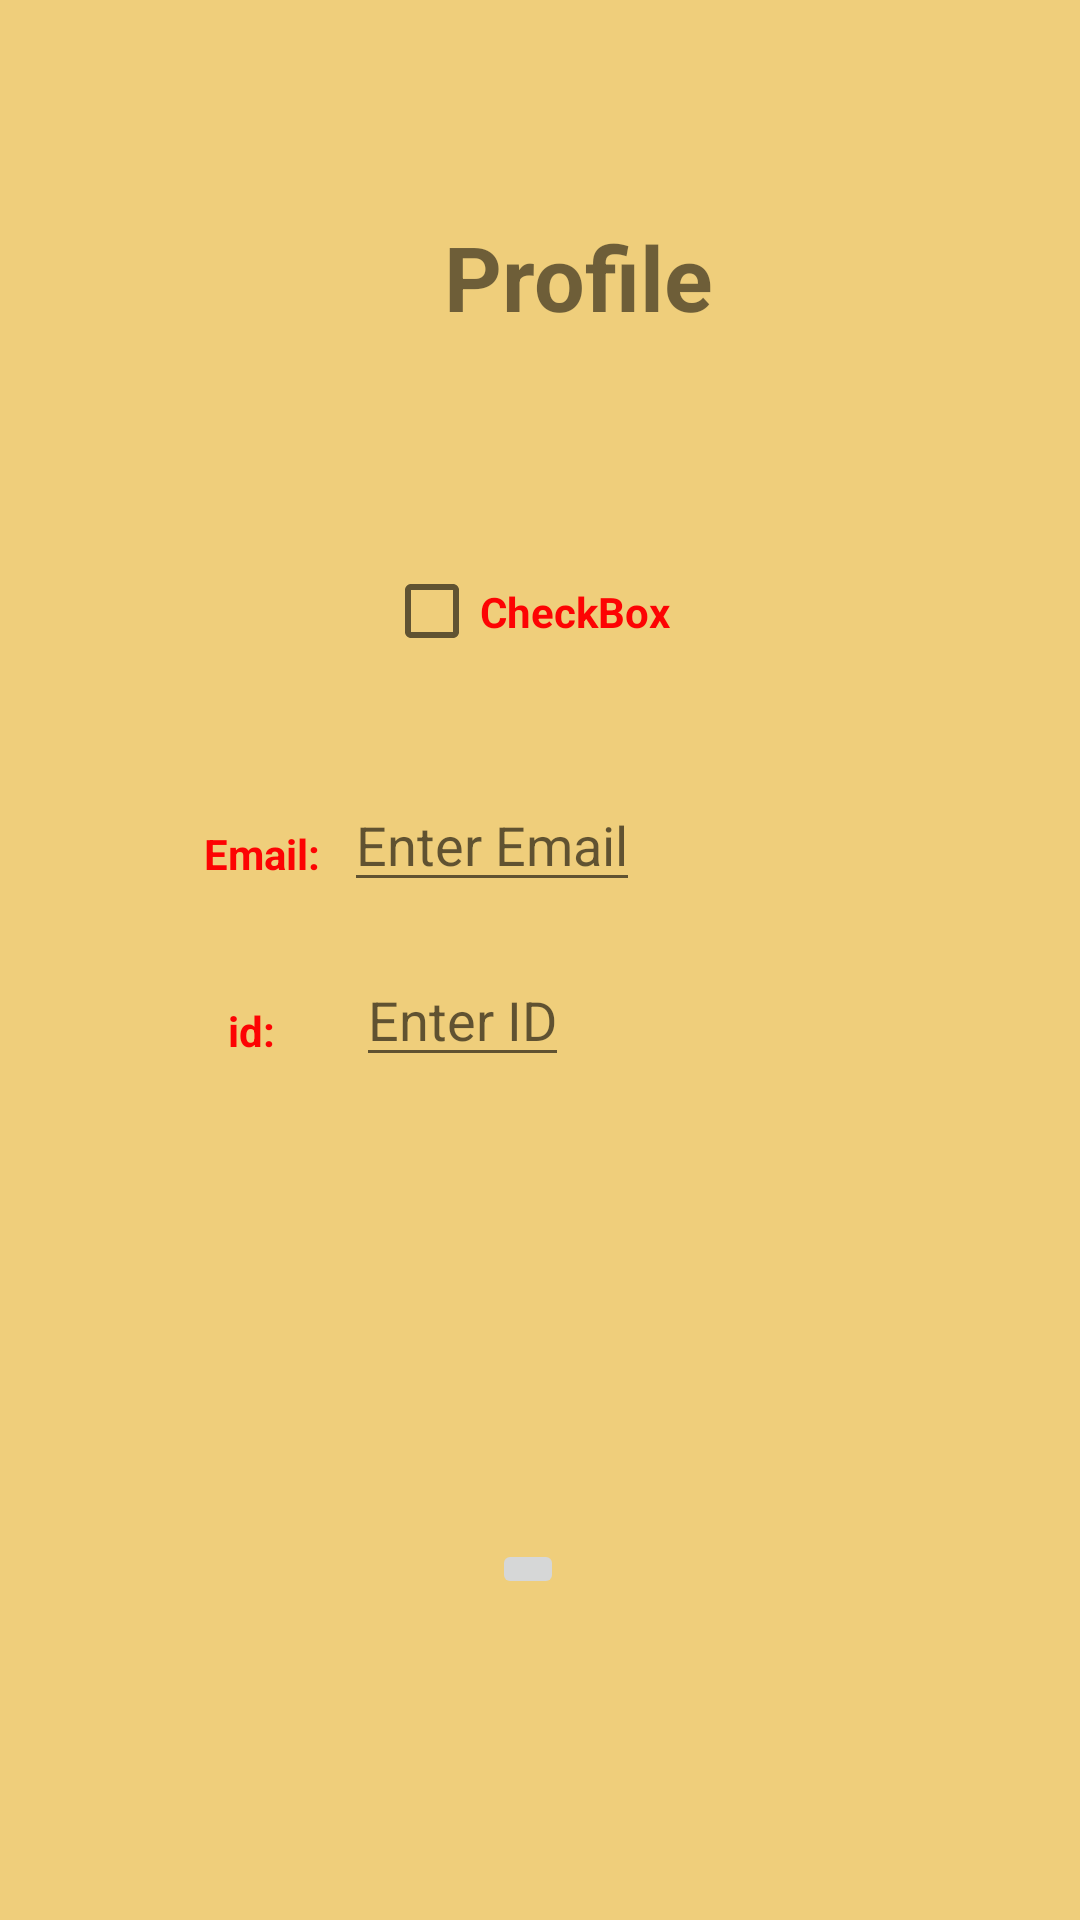

Produce the Android XML layout that renders to this screen, including the resource entries it uses.
<!-- AndroidManifest.xml: application theme Theme.MathewLab8 -->
<!-- res/layout/fragment_share.xml -->
<?xml version="1.0" encoding="utf-8"?>
<androidx.constraintlayout.widget.ConstraintLayout
    xmlns:android="http://schemas.android.com/apk/res/android"
    xmlns:app="http://schemas.android.com/apk/res-auto"
    xmlns:tools="http://schemas.android.com/tools"
    android:layout_width="match_parent"
    android:layout_height="match_parent"
    android:background="@color/baige"
    tools:context=".ShareFragment">
    
    <TextView
        android:id="@+id/mathewSettingsTextView"
        android:layout_width="wrap_content"
        android:layout_height="wrap_content"
        android:layout_marginStart="148dp"
        android:layout_marginTop="72dp"
        android:text="@string/profile"
        android:textSize="30sp"
        android:textStyle="bold"
        app:layout_constraintStart_toStartOf="parent"
        app:layout_constraintTop_toTopOf="parent" />

    <CheckBox
        android:id="@+id/matCheckBox"
        android:layout_width="149dp"
        android:layout_height="79dp"
        android:textColor="@color/red"
        android:textStyle="bold"
        android:layout_marginStart="128dp"
        android:layout_marginTop="52dp"
        android:text="@string/checkbox"
        app:layout_constraintStart_toStartOf="parent"
        app:layout_constraintTop_toBottomOf="@+id/mathewSettingsTextView" />

    <TextView
        android:id="@+id/matEmailTextView"
        android:layout_width="wrap_content"
        android:layout_height="wrap_content"
        android:layout_marginStart="68dp"
        android:layout_marginTop="275dp"
        android:textColor="@color/red"
        android:textStyle="bold"
        android:text="@string/profileemail"
        app:layout_constraintStart_toStartOf="parent"
        app:layout_constraintTop_toTopOf="parent" />

    <TextView
        android:id="@+id/matIdTextView"
        android:layout_width="wrap_content"
        android:layout_height="wrap_content"
        android:layout_marginStart="76dp"
        android:layout_marginTop="40dp"
        android:text="@string/id"
        android:textColor="@color/red"
        android:textStyle="bold"
        app:layout_constraintStart_toStartOf="parent"
        app:layout_constraintTop_toBottomOf="@+id/matEmailTextView" />

    <EditText
        android:id="@+id/matEditEmail"
        android:layout_width="wrap_content"
        android:layout_height="wrap_content"
        android:layout_marginStart="8dp"
        android:layout_marginTop="16dp"
        android:hint="@string/enter_email"
        app:layout_constraintStart_toEndOf="@+id/matEmailTextView"
        app:layout_constraintTop_toBottomOf="@+id/matCheckBox" />

    <EditText
        android:id="@+id/matEditID"
        android:layout_width="wrap_content"
        android:layout_height="wrap_content"
        android:layout_marginStart="27dp"
        android:layout_marginTop="17dp"
        android:hint="@string/enter_id"
        android:inputType="number"
        android:maxLength="10"
        app:layout_constraintStart_toEndOf="@+id/matIdTextView"
        app:layout_constraintTop_toBottomOf="@+id/matEditEmail" />

    <ImageButton
        android:id="@+id/matImageButton2"
        android:layout_width="wrap_content"
        android:layout_height="wrap_content"
        android:layout_marginStart="164dp"
        android:layout_marginTop="154dp"
        android:src="@drawable/aklogo1"
        app:layout_constraintStart_toStartOf="parent"
        app:layout_constraintTop_toBottomOf="@+id/matEditID" />
</androidx.constraintlayout.widget.ConstraintLayout>
<!-- resources referenced by this layout -->
<resources>
  <color name="baige">#EFCE7B</color>
  <color name="red">#FD0303</color>
  <string name="checkbox">CheckBox</string>
  <string name="enter_email">Enter Email</string>
  <string name="enter_id">Enter ID</string>
  <string name="id">id:</string>
  <string name="profile">Profile</string>
  <string name="profileemail">Email:</string>
  <style name="Theme.MathewLab8" parent="Base.Theme.MathewLab8" />
  <style name="Base.Theme.MathewLab8" parent="Theme.MaterialComponents.DayNight.DarkActionBar">
          
          
          <item name="colorPrimary">@color/lavender</item>
          <item name="colorPrimaryVariant">@color/lavender</item>
          <item name="colorOnPrimary">@color/white</item>
          
          <item name="colorSecondary">@color/teal_200</item>
          <item name="colorSecondaryVariant">@color/teal_700</item>
          <item name="colorOnSecondary">@color/black</item>
          
          <item name="android:statusBarColor">?attr/colorPrimaryVariant</item>
      </style>
  <color name="lavender">#8692f7</color>
  <color name="white">#FFFFFFFF</color>
  <color name="teal_200">#FF03DAC5</color>
  <color name="teal_700">#FF018786</color>
  <color name="black">#FF000000</color>
</resources>
